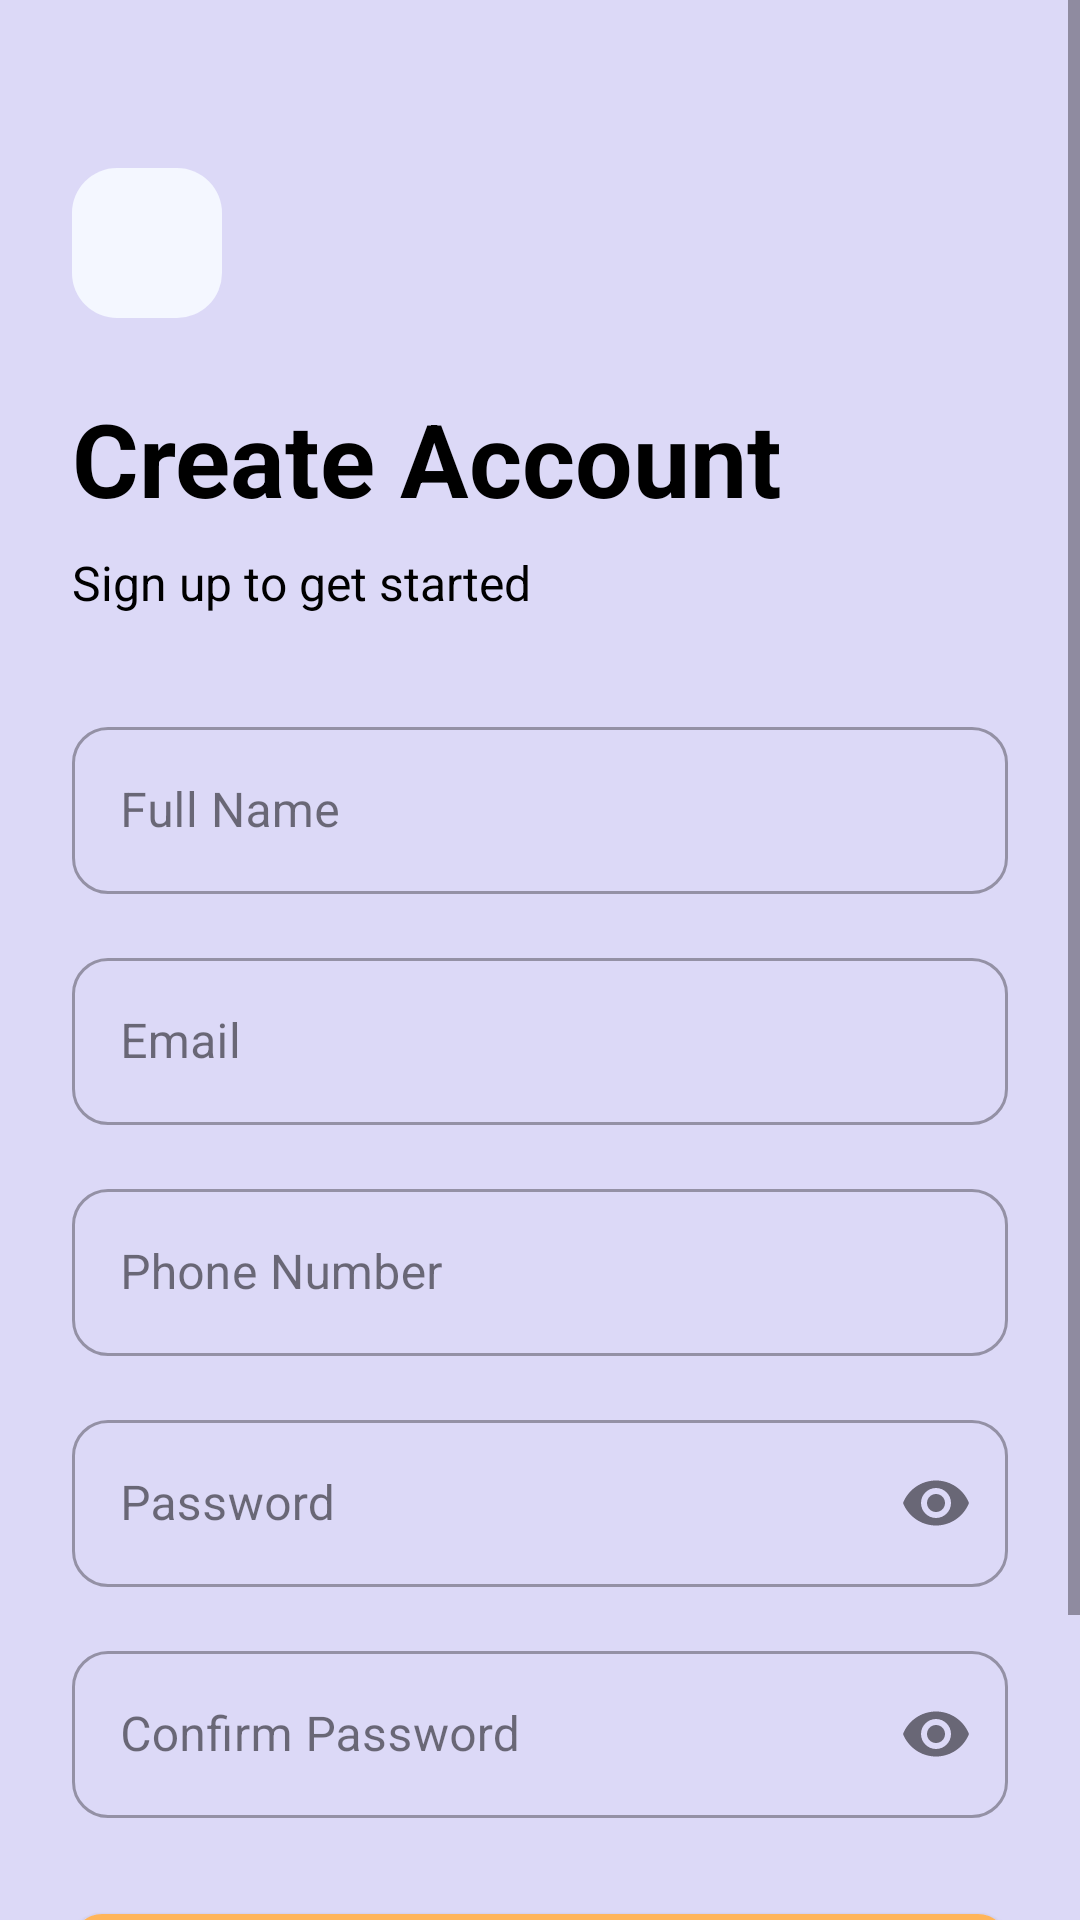

Here is an Android app screen rendered from its layout file. Give the layout XML and the strings, colors and styles it references.
<!-- AndroidManifest.xml: activity theme Theme.BankingUI -->
<!-- res/layout/activity_sign_up.xml -->
<?xml version="1.0" encoding="utf-8"?>
<ScrollView xmlns:android="http://schemas.android.com/apk/res/android"
    xmlns:app="http://schemas.android.com/apk/res-auto"
    xmlns:tools="http://schemas.android.com/tools"
    android:layout_width="match_parent"
    android:layout_height="match_parent"
    android:fitsSystemWindows="true"
    android:background="@color/lightPink"
    android:fillViewport="true"
    tools:context=".activities.SignUpActivity">

    <androidx.constraintlayout.widget.ConstraintLayout
        android:layout_width="match_parent"
        android:layout_height="wrap_content"
        android:padding="24dp">

        
        <ImageView
            android:id="@+id/backBtn"
            android:layout_width="50dp"
            android:layout_height="50dp"
            android:layout_marginTop="32dp"
            android:background="@drawable/semi_pink_bg"
            android:padding="16dp"
            app:layout_constraintStart_toStartOf="parent"
            app:layout_constraintTop_toTopOf="parent"
            app:srcCompat="@drawable/back" />

        
        <TextView
            android:id="@+id/titleTxt"
            android:layout_width="wrap_content"
            android:layout_height="wrap_content"
            android:layout_marginTop="24dp"
            android:text="Create Account"
            android:textColor="@color/black"
            android:textSize="34sp"
            android:textStyle="bold"
            app:layout_constraintStart_toStartOf="parent"
            app:layout_constraintTop_toBottomOf="@+id/backBtn" />

        <TextView
            android:id="@+id/subtitleTxt"
            android:layout_width="wrap_content"
            android:layout_height="wrap_content"
            android:layout_marginTop="8dp"
            android:text="Sign up to get started"
            android:textColor="@color/black"
            android:textSize="16sp"
            app:layout_constraintStart_toStartOf="@+id/titleTxt"
            app:layout_constraintTop_toBottomOf="@+id/titleTxt" />

        
        <com.google.android.material.textfield.TextInputLayout
            android:id="@+id/nameLayout"
            style="@style/Widget.MaterialComponents.TextInputLayout.OutlinedBox"
            android:layout_width="match_parent"
            android:layout_height="wrap_content"
            android:layout_marginTop="32dp"
            android:hint="Full Name"
            app:boxCornerRadiusBottomEnd="12dp"
            app:boxCornerRadiusBottomStart="12dp"
            app:boxCornerRadiusTopEnd="12dp"
            app:boxCornerRadiusTopStart="12dp"
            app:layout_constraintEnd_toEndOf="parent"
            app:layout_constraintStart_toStartOf="parent"
            app:layout_constraintTop_toBottomOf="@+id/subtitleTxt">

            <com.google.android.material.textfield.TextInputEditText
                android:id="@+id/nameEdt"
                android:layout_width="match_parent"
                android:layout_height="wrap_content"
                android:inputType="textPersonName" />
        </com.google.android.material.textfield.TextInputLayout>

        
        <com.google.android.material.textfield.TextInputLayout
            android:id="@+id/emailLayout"
            style="@style/Widget.MaterialComponents.TextInputLayout.OutlinedBox"
            android:layout_width="match_parent"
            android:layout_height="wrap_content"
            android:layout_marginTop="16dp"
            android:hint="Email"
            app:boxCornerRadiusBottomEnd="12dp"
            app:boxCornerRadiusBottomStart="12dp"
            app:boxCornerRadiusTopEnd="12dp"
            app:boxCornerRadiusTopStart="12dp"
            app:layout_constraintEnd_toEndOf="parent"
            app:layout_constraintStart_toStartOf="parent"
            app:layout_constraintTop_toBottomOf="@+id/nameLayout">

            <com.google.android.material.textfield.TextInputEditText
                android:id="@+id/emailEdt"
                android:layout_width="match_parent"
                android:layout_height="wrap_content"
                android:inputType="textEmailAddress" />
        </com.google.android.material.textfield.TextInputLayout>

        
        <com.google.android.material.textfield.TextInputLayout
            android:id="@+id/phoneLayout"
            style="@style/Widget.MaterialComponents.TextInputLayout.OutlinedBox"
            android:layout_width="match_parent"
            android:layout_height="wrap_content"
            android:layout_marginTop="16dp"
            android:hint="Phone Number"
            app:boxCornerRadiusBottomEnd="12dp"
            app:boxCornerRadiusBottomStart="12dp"
            app:boxCornerRadiusTopEnd="12dp"
            app:boxCornerRadiusTopStart="12dp"
            app:layout_constraintEnd_toEndOf="parent"
            app:layout_constraintStart_toStartOf="parent"
            app:layout_constraintTop_toBottomOf="@+id/emailLayout">

            <com.google.android.material.textfield.TextInputEditText
                android:id="@+id/phoneEdt"
                android:layout_width="match_parent"
                android:layout_height="wrap_content"
                android:inputType="phone" />
        </com.google.android.material.textfield.TextInputLayout>

        
        <com.google.android.material.textfield.TextInputLayout
            android:id="@+id/passwordLayout"
            style="@style/Widget.MaterialComponents.TextInputLayout.OutlinedBox"
            android:layout_width="match_parent"
            android:layout_height="wrap_content"
            android:layout_marginTop="16dp"
            android:hint="Password"
            app:boxCornerRadiusBottomEnd="12dp"
            app:boxCornerRadiusBottomStart="12dp"
            app:boxCornerRadiusTopEnd="12dp"
            app:boxCornerRadiusTopStart="12dp"
            app:endIconMode="password_toggle"
            app:layout_constraintEnd_toEndOf="parent"
            app:layout_constraintStart_toStartOf="parent"
            app:layout_constraintTop_toBottomOf="@+id/phoneLayout">

            <com.google.android.material.textfield.TextInputEditText
                android:id="@+id/passwordEdt"
                android:layout_width="match_parent"
                android:layout_height="wrap_content"
                android:inputType="textPassword" />
        </com.google.android.material.textfield.TextInputLayout>

        
        <com.google.android.material.textfield.TextInputLayout
            android:id="@+id/confirmPasswordLayout"
            style="@style/Widget.MaterialComponents.TextInputLayout.OutlinedBox"
            android:layout_width="match_parent"
            android:layout_height="wrap_content"
            android:layout_marginTop="16dp"
            android:hint="Confirm Password"
            app:boxCornerRadiusBottomEnd="12dp"
            app:boxCornerRadiusBottomStart="12dp"
            app:boxCornerRadiusTopEnd="12dp"
            app:boxCornerRadiusTopStart="12dp"
            app:endIconMode="password_toggle"
            app:layout_constraintEnd_toEndOf="parent"
            app:layout_constraintStart_toStartOf="parent"
            app:layout_constraintTop_toBottomOf="@+id/passwordLayout">

            <com.google.android.material.textfield.TextInputEditText
                android:id="@+id/confirmPasswordEdt"
                android:layout_width="match_parent"
                android:layout_height="wrap_content"
                android:inputType="textPassword" />
        </com.google.android.material.textfield.TextInputLayout>

        
        <androidx.appcompat.widget.AppCompatButton
            android:id="@+id/signUpBtn"
            style="@android:style/Widget.Button"
            android:layout_width="match_parent"
            android:layout_height="56dp"
            android:layout_marginTop="32dp"
            android:background="@drawable/orange_bg"
            android:text="Sign Up"
            android:textColor="@color/white"
            android:textSize="16sp"
            android:textStyle="bold"
            app:layout_constraintEnd_toEndOf="parent"
            app:layout_constraintStart_toStartOf="parent"
            app:layout_constraintTop_toBottomOf="@+id/confirmPasswordLayout" />

        
        <ProgressBar
            android:id="@+id/progressBar"
            android:layout_width="wrap_content"
            android:layout_height="wrap_content"
            android:visibility="gone"
            app:layout_constraintBottom_toBottomOf="@+id/signUpBtn"
            app:layout_constraintEnd_toEndOf="@+id/signUpBtn"
            app:layout_constraintStart_toStartOf="@+id/signUpBtn"
            app:layout_constraintTop_toTopOf="@+id/signUpBtn" />

        
        <LinearLayout
            android:layout_width="wrap_content"
            android:layout_height="wrap_content"
            android:layout_marginTop="24dp"
            android:layout_marginBottom="32dp"
            android:orientation="horizontal"
            app:layout_constraintEnd_toEndOf="parent"
            app:layout_constraintStart_toStartOf="parent"
            app:layout_constraintTop_toBottomOf="@+id/signUpBtn">

            <TextView
                android:layout_width="wrap_content"
                android:layout_height="wrap_content"
                android:text="Already have an account? "
                android:textColor="@color/black"
                android:textSize="14sp" />

            <TextView
                android:id="@+id/signInTxt"
                android:layout_width="wrap_content"
                android:layout_height="wrap_content"
                android:text="Sign In"
                android:textColor="@color/purple"
                android:textSize="14sp"
                android:textStyle="bold" />
        </LinearLayout>

    </androidx.constraintlayout.widget.ConstraintLayout>
</ScrollView>
<!-- resources referenced by this layout -->
<resources>
  <color name="black">#FF000000</color>
  <color name="lightPink">#dcd9f7</color>
  <color name="purple">#875cfb</color>
  <color name="white">#FFFFFFFF</color>
  <!-- drawable orange_bg (drawable) -->
  <?xml version="1.0" encoding="utf-8"?>
  <selector xmlns:android="http://schemas.android.com/apk/res/android">
  <item>
      <shape android:shape="rectangle">
          <solid android:color="@color/chartOrange"/>
          <corners android:radius="10dp"/>
      </shape>
  </item>
  </selector>
  <!-- drawable semi_pink_bg (drawable) -->
  <?xml version="1.0" encoding="utf-8"?>
  <selector xmlns:android="http://schemas.android.com/apk/res/android">
  <item>
      <shape android:shape="rectangle">
          <solid android:color="@color/semiPink"/>
          <corners android:radius="15dp"/>
      </shape>
  </item>
  </selector>
  <style name="Theme.BankingUI" parent="Base.Theme.BankingUI" />
  <color name="chartOrange">#ffb55a</color>
  <color name="semiPink">#f4f7ff</color>
  <style name="Base.Theme.BankingUI" parent="Theme.Material3.Light.NoActionBar">
          <item name="android:windowBackground">@color/lightPink</item>
      </style>
</resources>
